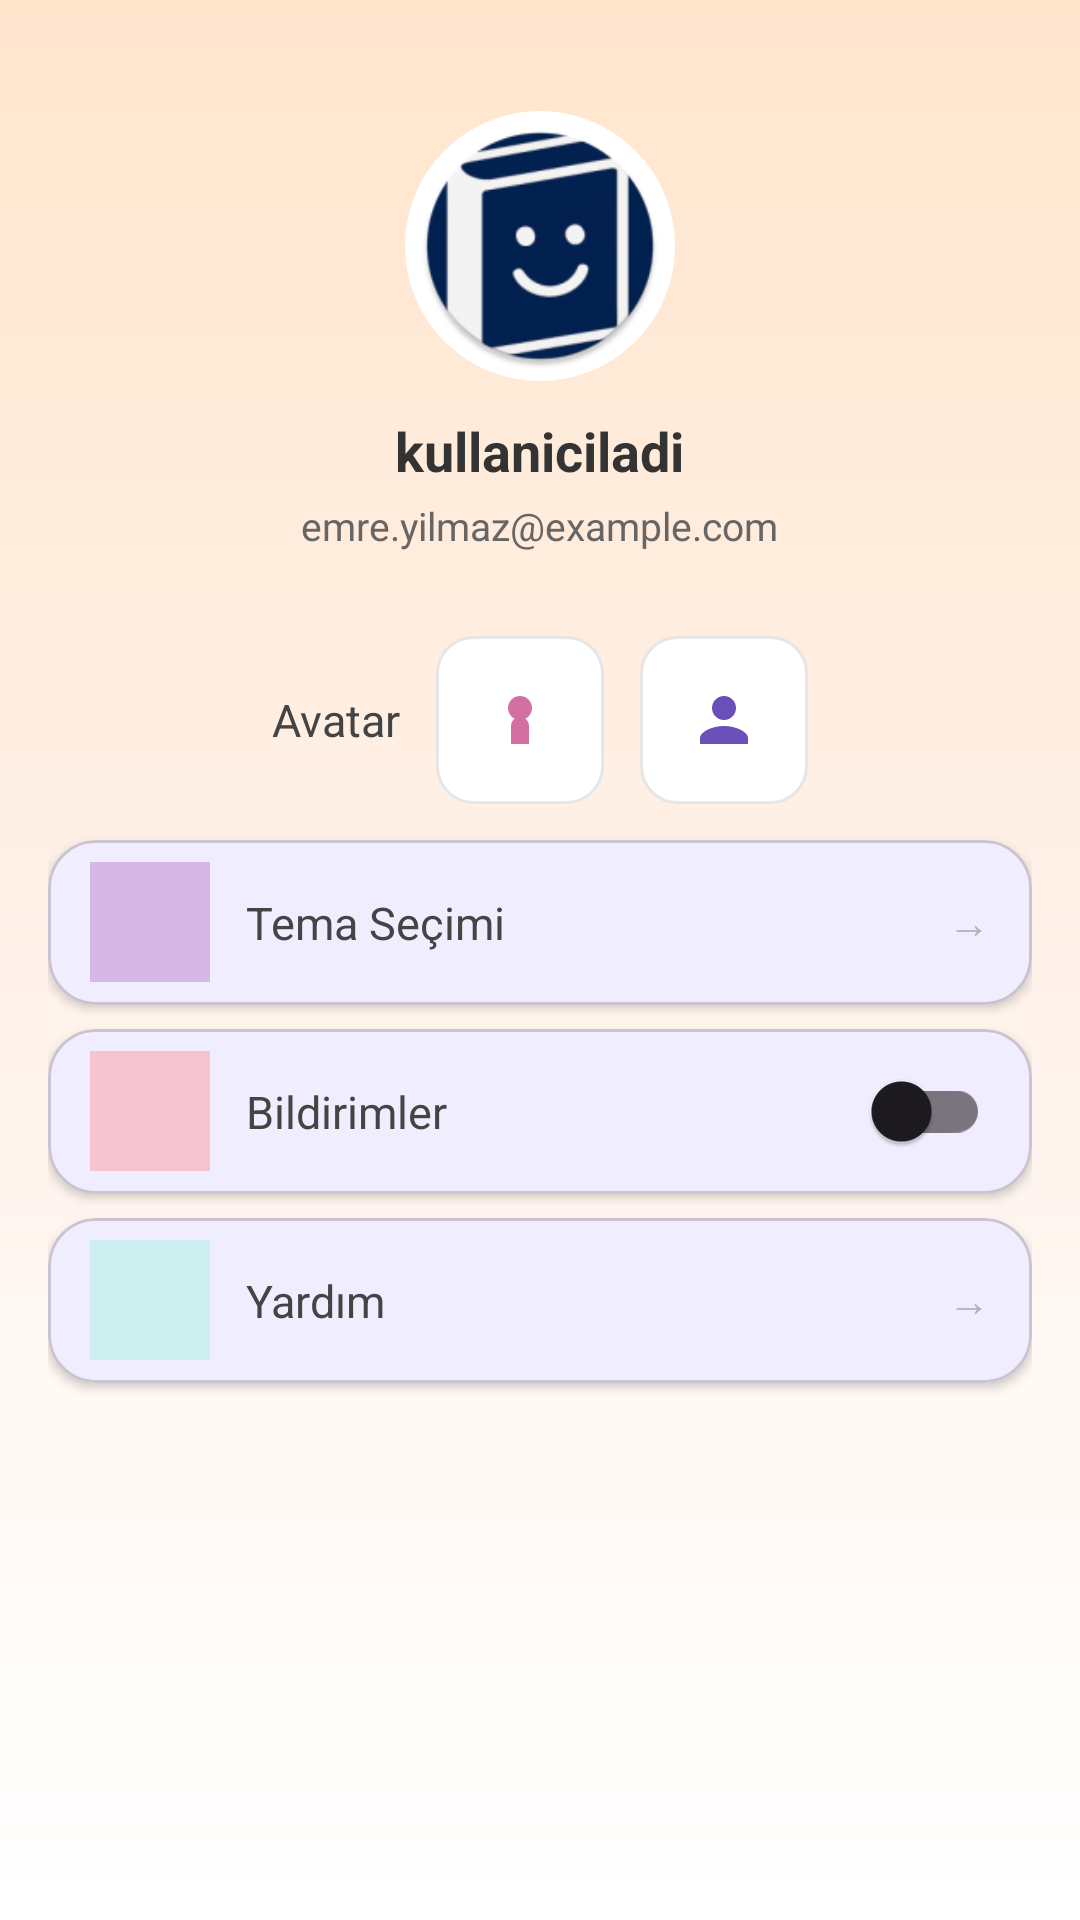

Reconstruct the res/layout file that produces this screen, plus the resources it refers to.
<!-- AndroidManifest.xml: application theme Theme.Diary -->
<!-- res/layout/fragment_profile.xml -->
<?xml version="1.0" encoding="utf-8"?>
<FrameLayout xmlns:android="http://schemas.android.com/apk/res/android"
    xmlns:app="http://schemas.android.com/apk/res-auto"
    android:layout_width="match_parent"
    android:layout_height="match_parent"
    android:background="@drawable/bg_profile_gradient"
    android:padding="16dp">

    <LinearLayout
        android:layout_width="match_parent"
        android:layout_height="match_parent"
        android:orientation="vertical">

        
        <LinearLayout
            android:layout_width="match_parent"
            android:layout_height="wrap_content"
            android:orientation="vertical"
            android:gravity="center_horizontal"
            android:paddingTop="18dp"
            android:paddingBottom="8dp">

            <FrameLayout
                android:layout_width="96dp"
                android:layout_height="96dp">

                <ImageView
                    android:id="@+id/ivAvatar"
                    android:layout_width="90dp"
                    android:layout_height="90dp"
                    android:layout_gravity="center"
                    android:scaleType="centerCrop"
                    android:src="@mipmap/ic_launcher_round"
                    android:contentDescription="Profil resmi"
                    android:background="@drawable/profile_avatar_bg" />

            </FrameLayout>

            <TextView
                android:id="@+id/tvUsername"
                android:layout_width="wrap_content"
                android:layout_height="wrap_content"
                android:layout_marginTop="8dp"
                android:text="kullaniciladi"
                android:textSize="18sp"
                android:textColor="#333333"
                android:textStyle="bold" />

            <TextView
                android:id="@+id/tvEmail"
                android:layout_width="wrap_content"
                android:layout_height="wrap_content"
                android:layout_marginTop="4dp"
                android:text="emre.yilmaz@example.com"
                android:textSize="13sp"
                android:textColor="#666666" />

            

        </LinearLayout>

        
        <LinearLayout
            android:layout_width="match_parent"
            android:layout_height="wrap_content"
            android:orientation="vertical"
            android:layout_marginTop="20dp">

            
            <LinearLayout
                android:layout_width="match_parent"
                android:layout_height="wrap_content"
                android:orientation="horizontal"
                android:gravity="center"
                android:layout_marginBottom="12dp">

                <TextView
                    android:layout_width="wrap_content"
                    android:layout_height="wrap_content"
                    android:text="Avatar"
                    android:textColor="#444444"
                    android:layout_marginRight="12dp"
                    android:layout_gravity="center_vertical"
                    android:textSize="15sp" />

                <ImageButton
                    android:id="@+id/btnAvatarFemale"
                    android:layout_width="56dp"
                    android:layout_height="56dp"
                    android:background="@drawable/profile_avatar_choice_bg"
                    android:src="@drawable/ic_avatar_female"
                    android:contentDescription="female avatar"
                    android:padding="8dp"
                    android:layout_marginRight="12dp" />

                <ImageButton
                    android:id="@+id/btnAvatarMale"
                    android:layout_width="56dp"
                    android:layout_height="56dp"
                    android:background="@drawable/profile_avatar_choice_bg"
                    android:src="@drawable/ic_avatar_male"
                    android:contentDescription="male avatar"
                    android:padding="8dp" />

            </LinearLayout>

            
            <com.google.android.material.card.MaterialCardView
                android:id="@+id/itemTheme"
                android:layout_width="match_parent"
                android:layout_height="55dp"
                app:cardCornerRadius="16dp"
                android:layout_marginBottom="8dp"
                app:cardElevation="2dp"
                android:foreground="?android:attr/selectableItemBackground">

                <LinearLayout
                    android:layout_width="match_parent"
                    android:layout_height="match_parent"
                    android:orientation="horizontal"
                    android:gravity="center_vertical"
                    android:paddingLeft="14dp"
                    android:paddingRight="14dp">

                    <View
                        android:layout_width="40dp"
                        android:layout_height="40dp"
                        android:background="#D6B8E6"
                        android:layout_marginRight="12dp" />

                    <TextView
                        android:layout_width="0dp"
                        android:layout_height="wrap_content"
                        android:layout_weight="1"
                        android:text="Tema Seçimi"
                        android:textSize="15sp"
                        android:textColor="#444444" />

                    

                    <TextView
                        android:layout_width="wrap_content"
                        android:layout_height="wrap_content"
                        android:text="→"
                        android:textColor="#B3B3B3" />

                </LinearLayout>

            </com.google.android.material.card.MaterialCardView>

            
            <com.google.android.material.card.MaterialCardView
                android:id="@+id/itemNotifications"
                android:layout_width="match_parent"
                android:layout_height="55dp"
                app:cardCornerRadius="16dp"
                android:layout_marginBottom="8dp"
                app:cardElevation="2dp"
                android:foreground="?android:attr/selectableItemBackground">

                <LinearLayout
                    android:layout_width="match_parent"
                    android:layout_height="match_parent"
                    android:orientation="horizontal"
                    android:gravity="center_vertical"
                    android:paddingLeft="14dp"
                    android:paddingRight="14dp">

                    <View
                        android:layout_width="40dp"
                        android:layout_height="40dp"
                        android:background="#F5C4D0"
                        android:layout_marginRight="12dp" />

                    <TextView
                        android:layout_width="0dp"
                        android:layout_height="wrap_content"
                        android:layout_weight="1"
                        android:text="Bildirimler"
                        android:textSize="15sp"
                        android:textColor="#444444" />
                    <androidx.appcompat.widget.SwitchCompat
                        android:id="@+id/switchNotifications"
                        android:layout_width="wrap_content"
                        android:layout_height="wrap_content" />

                </LinearLayout>

            </com.google.android.material.card.MaterialCardView>
            
            <com.google.android.material.card.MaterialCardView
                android:id="@+id/itemHelp"
                android:layout_width="match_parent"
                android:layout_height="55dp"
                app:cardCornerRadius="16dp"
                android:layout_marginBottom="8dp"
                app:cardElevation="2dp"
                android:foreground="?android:attr/selectableItemBackground">

                <LinearLayout
                    android:layout_width="match_parent"
                    android:layout_height="match_parent"
                    android:orientation="horizontal"
                    android:gravity="center_vertical"
                    android:paddingLeft="14dp"
                    android:paddingRight="14dp">

                    <View
                        android:layout_width="40dp"
                        android:layout_height="40dp"
                        android:background="#CDEFF0"
                        android:layout_marginRight="12dp" />

                    <TextView
                        android:layout_width="0dp"
                        android:layout_height="wrap_content"
                        android:layout_weight="1"
                        android:text="Yardım"
                        android:textSize="15sp"
                        android:textColor="#444444" />

                    <TextView
                        android:layout_width="wrap_content"
                        android:layout_height="wrap_content"
                        android:text="→"
                        android:textColor="#B3B3B3" />

                </LinearLayout>

            </com.google.android.material.card.MaterialCardView>

        </LinearLayout>

        <View
            android:layout_width="match_parent"
            android:layout_height="0dp"
            android:layout_weight="1" />

        

    </LinearLayout>

</FrameLayout>
<!-- resources referenced by this layout -->
<resources>
  <!-- drawable bg_profile_gradient (drawable) -->
  <?xml version="1.0" encoding="utf-8"?>
  <layer-list xmlns:android="http://schemas.android.com/apk/res/android">
      
      <item>
          <shape android:shape="rectangle">
              <solid android:color="#FFFFFFFF" />
              <size android:height="0dp" />
              <corners android:radius="0dp" />
          </shape>
      </item>
  
      <item>
          <shape android:shape="rectangle">
              <gradient
                  android:angle="270"
                  android:startColor="#FFE5CC"
                  android:centerColor="#FFF2EA"
                  android:endColor="#FFFFFF" />
          </shape>
      </item>
  </layer-list>
  <!-- drawable ic_avatar_female (drawable) -->
  <?xml version="1.0" encoding="utf-8"?>
  <vector xmlns:android="http://schemas.android.com/apk/res/android"
      android:width="24dp"
      android:height="24dp"
      android:viewportWidth="24"
      android:viewportHeight="24">
      <path
          android:fillColor="#D36FA3"
          android:pathData="M12,12c2.21,0 4,-1.79 4,-4s-1.79,-4 -4,-4 -4,1.79 -4,4 1.79,4 4,4zM9,14v6h6v-6c0,-1.66 -1.34,-3 -3,-3s-3,1.34 -3,3z"/>
  </vector>
  <!-- drawable ic_avatar_male (drawable) -->
  <?xml version="1.0" encoding="utf-8"?>
  <vector xmlns:android="http://schemas.android.com/apk/res/android"
      android:width="24dp"
      android:height="24dp"
      android:viewportWidth="24"
      android:viewportHeight="24">
      <path
          android:fillColor="#6A4FB8"
          android:pathData="M12,12c2.21,0 4,-1.79 4,-4s-1.79,-4 -4,-4 -4,1.79 -4,4 1.79,4 4,4zM12,14c-4,0 -8,2 -8,4v2h16v-2c0,-2 -4,-4 -8,-4z"/>
  </vector>
  <!-- drawable profile_avatar_bg (drawable) -->
  <?xml version="1.0" encoding="utf-8"?>
  <shape xmlns:android="http://schemas.android.com/apk/res/android" android:shape="oval">
      <solid android:color="#FFFFFF" />
      <size android:width="96dp" android:height="96dp" />
      <stroke android:width="3dp" android:color="#FFFFFF" />
      <padding android:left="4dp" android:top="4dp" android:right="4dp" android:bottom="4dp" />
      <corners android:radius="48dp" />
  </shape>
  <!-- drawable profile_avatar_choice_bg (drawable) -->
  <?xml version="1.0" encoding="utf-8"?>
  <selector xmlns:android="http://schemas.android.com/apk/res/android">
      <item android:state_selected="true">
          <shape android:shape="rectangle">
              <solid android:color="#FFFFFF" />
              <stroke android:width="2dp" android:color="#BFA8FF" />
              <corners android:radius="12dp" />
          </shape>
      </item>
      <item>
          <shape android:shape="rectangle">
              <solid android:color="#FFFFFF" />
              <stroke android:width="1dp" android:color="#E6E6E6" />
              <corners android:radius="12dp" />
          </shape>
      </item>
  </selector>
  <!-- mipmap ic_launcher_round: webp bitmap (mipmap-hdpi, 4804 bytes) -->
  <style name="Theme.Diary" parent="Base.Theme.Diary">
          <item name="android:windowBackground">@android:color/white</item>
          <item name="android:statusBarColor">@android:color/white</item>
          <item name="android:windowLightStatusBar">true</item>
          <item name="android:navigationBarColor">@android:color/white</item>
          <item name="android:windowLightNavigationBar" tools:targetApi="o_mr1">true</item>
      </style>
  <style name="Base.Theme.Diary" parent="Theme.Material3.Light.NoActionBar">
          
          <item name="colorPrimary">#3B82F6</item>
          <item name="colorPrimaryVariant">#2563EB</item>
          <item name="colorOnPrimary">#FFFFFF</item>
      </style>
</resources>
